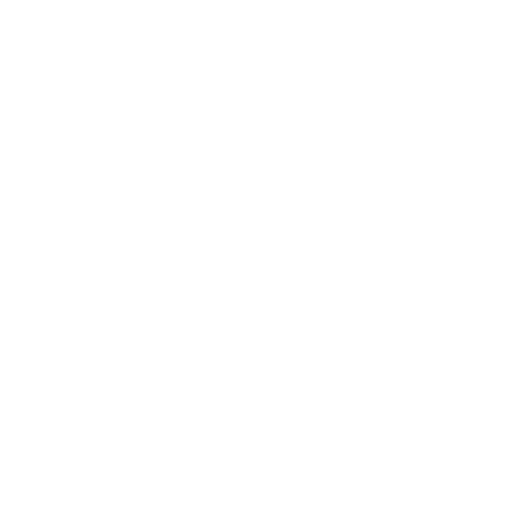
t = 0.00 s
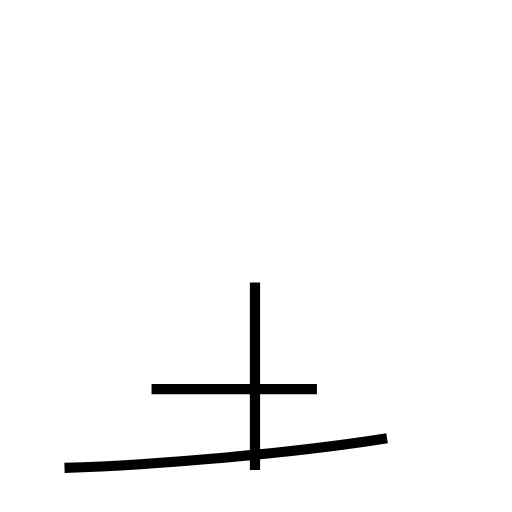
t = 1.98 s
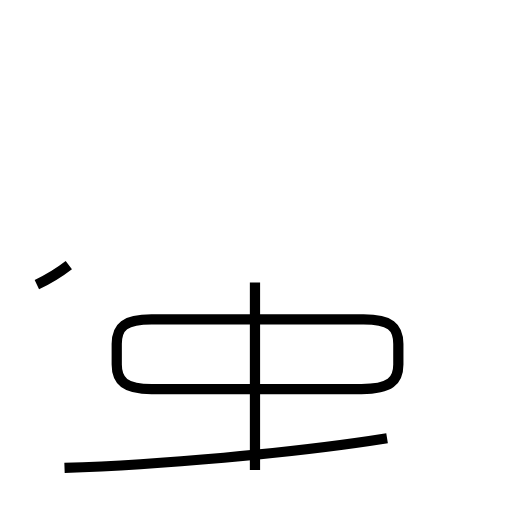
t = 3.55 s
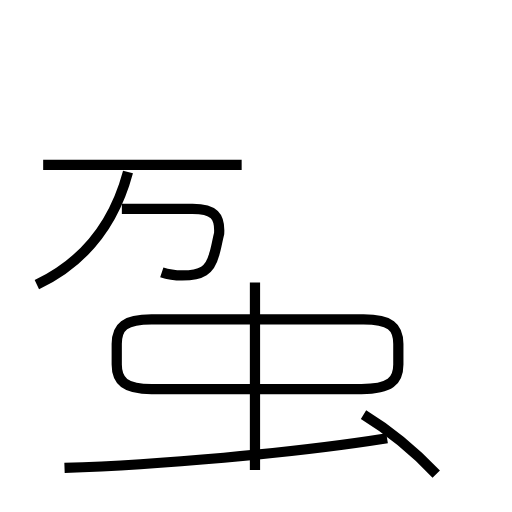
t = 5.32 s
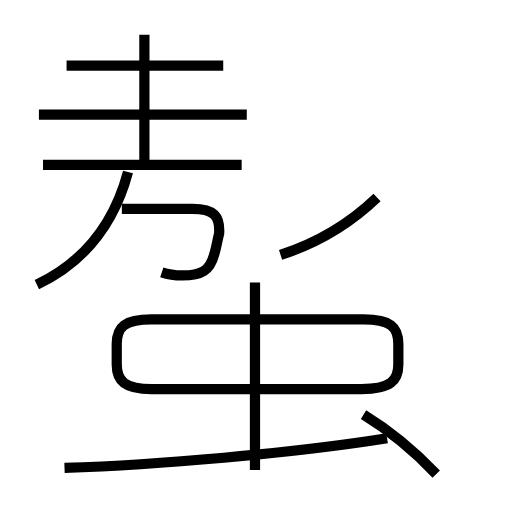
t = 7.09 s
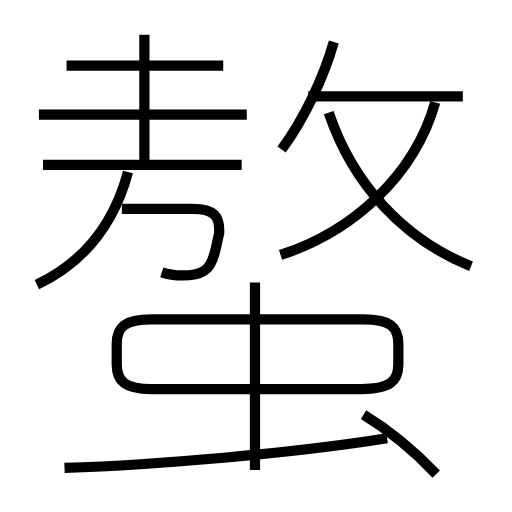
t = 8.86 s

The animated SVG that drew these frames (rendered in a browser with its animation timeline set to each time). Animation: 14 SMIL elements (animate=14); one cycle of 8.86 s.

<?xml version='1.0' encoding='utf-8'?>
<svg viewBox="0.0 -6.0 50.0 50.0" version="1.1" xmlns="http://www.w3.org/2000/svg"><rect x="-1000" y="-1000" width="2000" height="2000" stroke="white" fill="white" /><g style="fill:none;stroke:#000000;stroke-width:1"><path d="M 6.3 1.7 C 15.2 1.4 28.4 0.3 37.8 -1.2 " transform="translate(0.0 38.0)" stroke-dasharray="31.649809145989003" stroke-dashoffset="31.649809145989003"><animate attributeName="stroke-dashoffset" from="31.649809145989003" to="0" dur="0.94949427437967s" begin="0s; anim_end.end" fill="freeze" id="anim0" /></path><path d="M 24.9 1.9 L 24.9 -16.4 " transform="translate(0.0 38.0)" stroke-dasharray="18.299999999999997" stroke-dashoffset="18.299999999999997"><animate attributeName="stroke-dashoffset" from="18.299999999999997" to="0" dur="0.5489999999999999s" begin="anim0.end" fill="freeze" id="anim1" /></path><path d="M 14.8 -6.0 L 35.3 -6.0 C 38.1 -6.0 38.9 -6.8 38.9 -8.4 L 38.9 -10.4 C 38.9 -12.1 38.1 -12.8 35.5 -12.8 L 14.8 -12.8 C 12.2 -12.8 11.4 -12.1 11.4 -10.4 L 11.4 -8.4 C 11.4 -6.8 12.2 -6.0 14.8 -6.0 Z " transform="translate(0.0 38.0)" stroke-dasharray="64.65511467079948" stroke-dashoffset="64.65511467079948"><animate attributeName="stroke-dashoffset" from="64.65511467079948" to="0" dur="1.9396534401239842s" begin="anim1.end" fill="freeze" id="anim2" /></path><path d="M 3.6 -16.2 C 7.8 -18.2 11.0 -21.6 12.5 -27.2 " transform="translate(0.0 38.0)" stroke-dasharray="14.64002603094654" stroke-dashoffset="14.64002603094654"><animate attributeName="stroke-dashoffset" from="14.64002603094654" to="0" dur="0.4392007809283962s" begin="anim2.end" fill="freeze" id="anim3" /></path><path d="M 42.6 2.3 C 40.5 0.1 37.8 -2.1 35.5 -3.5 " transform="translate(0.0 38.0)" stroke-dasharray="9.191306946182126" stroke-dashoffset="9.191306946182126"><animate attributeName="stroke-dashoffset" from="9.191306946182126" to="0" dur="0.27573920838546373s" begin="anim3.end" fill="freeze" id="anim4" /></path><path d="M 15.8 -17.4 C 16.4 -17.2 17.1 -17.1 17.8 -17.1 C 19.7 -17.1 20.5 -17.6 20.9 -19.1 C 21.1 -19.7 21.2 -20.4 21.4 -21.2 C 21.5 -22.9 20.9 -23.6 18.8 -23.6 L 11.9 -23.6 " transform="translate(0.0 38.0)" stroke-dasharray="19.37940256787529" stroke-dashoffset="19.37940256787529"><animate attributeName="stroke-dashoffset" from="19.37940256787529" to="0" dur="0.5813820770362587s" begin="anim4.end" fill="freeze" id="anim5" /></path><path d="M 23.6 -27.9 L 4.2 -27.9 " transform="translate(0.0 38.0)" stroke-dasharray="19.400000000000002" stroke-dashoffset="19.400000000000002"><animate attributeName="stroke-dashoffset" from="19.400000000000002" to="0" dur="0.5820000000000001s" begin="anim5.end" fill="freeze" id="anim6" /></path><path d="M 24.1 -32.8 L 3.8 -32.8 " transform="translate(0.0 38.0)" stroke-dasharray="20.3" stroke-dashoffset="20.3"><animate attributeName="stroke-dashoffset" from="20.3" to="0" dur="0.609s" begin="anim6.end" fill="freeze" id="anim7" /></path><path d="M 14.1 -28.1 L 14.1 -40.6 " transform="translate(0.0 38.0)" stroke-dasharray="12.5" stroke-dashoffset="12.5"><animate attributeName="stroke-dashoffset" from="12.5" to="0" dur="0.375s" begin="anim7.end" fill="freeze" id="anim8" /></path><path d="M 21.8 -37.6 L 6.5 -37.6 " transform="translate(0.0 38.0)" stroke-dasharray="15.3" stroke-dashoffset="15.3"><animate attributeName="stroke-dashoffset" from="15.3" to="0" dur="0.459s" begin="anim8.end" fill="freeze" id="anim9" /></path><path d="M 27.4 -19.1 C 34.5 -21.4 40.5 -26.9 42.5 -34.0 " transform="translate(0.0 38.0)" stroke-dasharray="22.075390171937997" stroke-dashoffset="22.075390171937997"><animate attributeName="stroke-dashoffset" from="22.075390171937997" to="0" dur="0.6622617051581399s" begin="anim9.end" fill="freeze" id="anim10" /></path><path d="M 46.0 -18.0 C 39.5 -20.6 34.5 -25.9 32.1 -33.0 " transform="translate(0.0 38.0)" stroke-dasharray="21.114989176561618" stroke-dashoffset="21.114989176561618"><animate attributeName="stroke-dashoffset" from="21.114989176561618" to="0" dur="0.6334496752968485s" begin="anim10.end" fill="freeze" id="anim11" /></path><path d="M 27.5 -29.4 C 29.7 -32.4 31.6 -36.4 32.6 -39.9 " transform="translate(0.0 38.0)" stroke-dasharray="11.728504396602201" stroke-dashoffset="11.728504396602201"><animate attributeName="stroke-dashoffset" from="11.728504396602201" to="0" dur="0.351855131898066s" begin="anim11.end" fill="freeze" id="anim12" /></path><path d="M 45.2 -34.6 L 30.1 -34.6" transform="translate(0.0 38.0)" stroke-dasharray="15.100000000000001" stroke-dashoffset="15.100000000000001"><animate attributeName="stroke-dashoffset" from="15.100000000000001" to="0" dur="0.453s" begin="anim12.end" fill="freeze" id="anim_end" /></path></g></svg>
